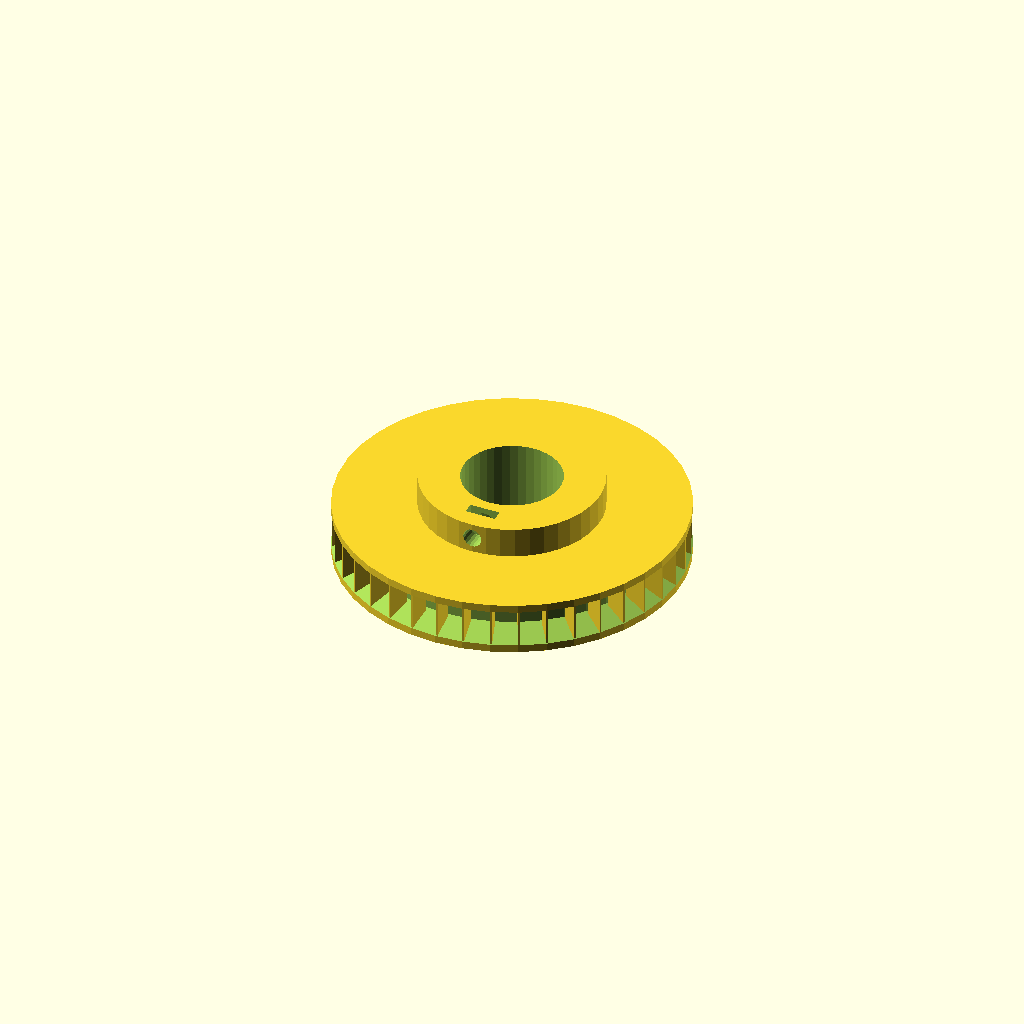
Cell 1: the model at its default parameters.
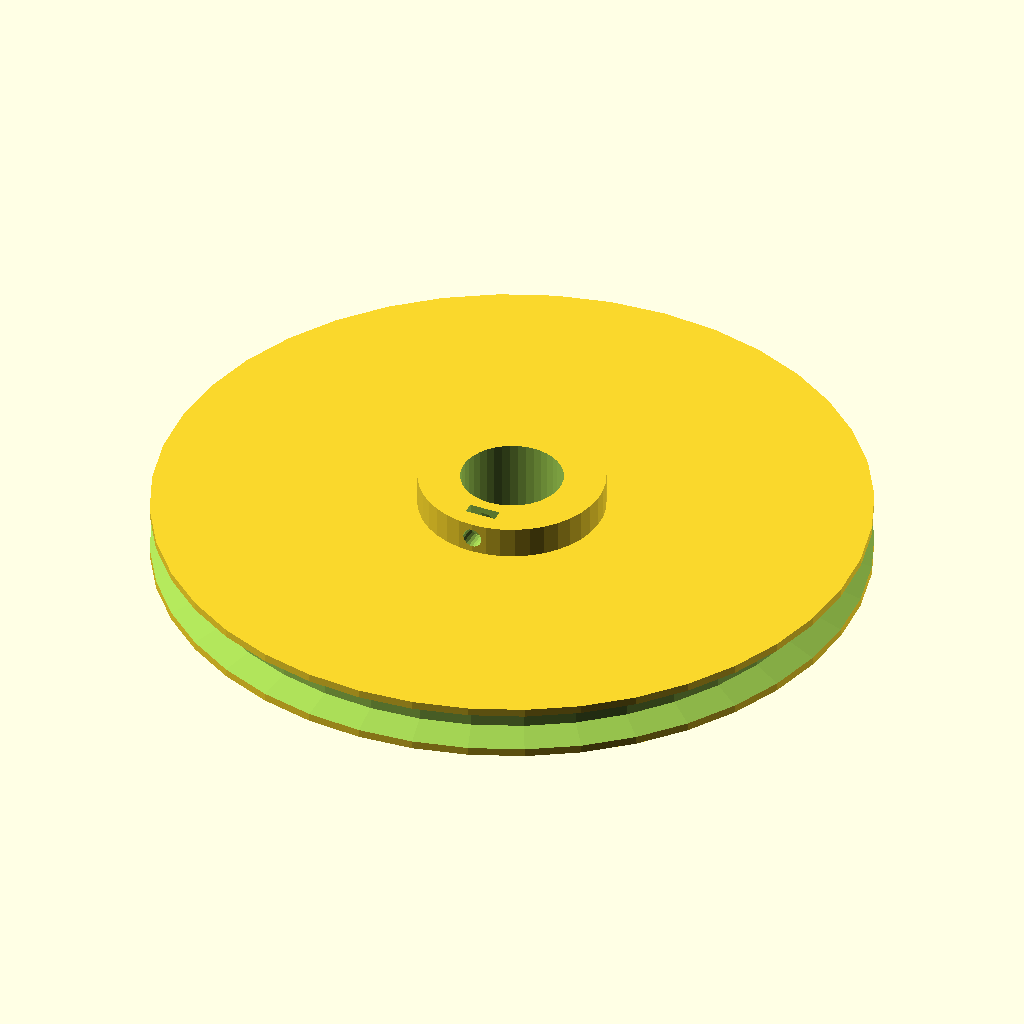
Cell 2: the same model with d = 180.
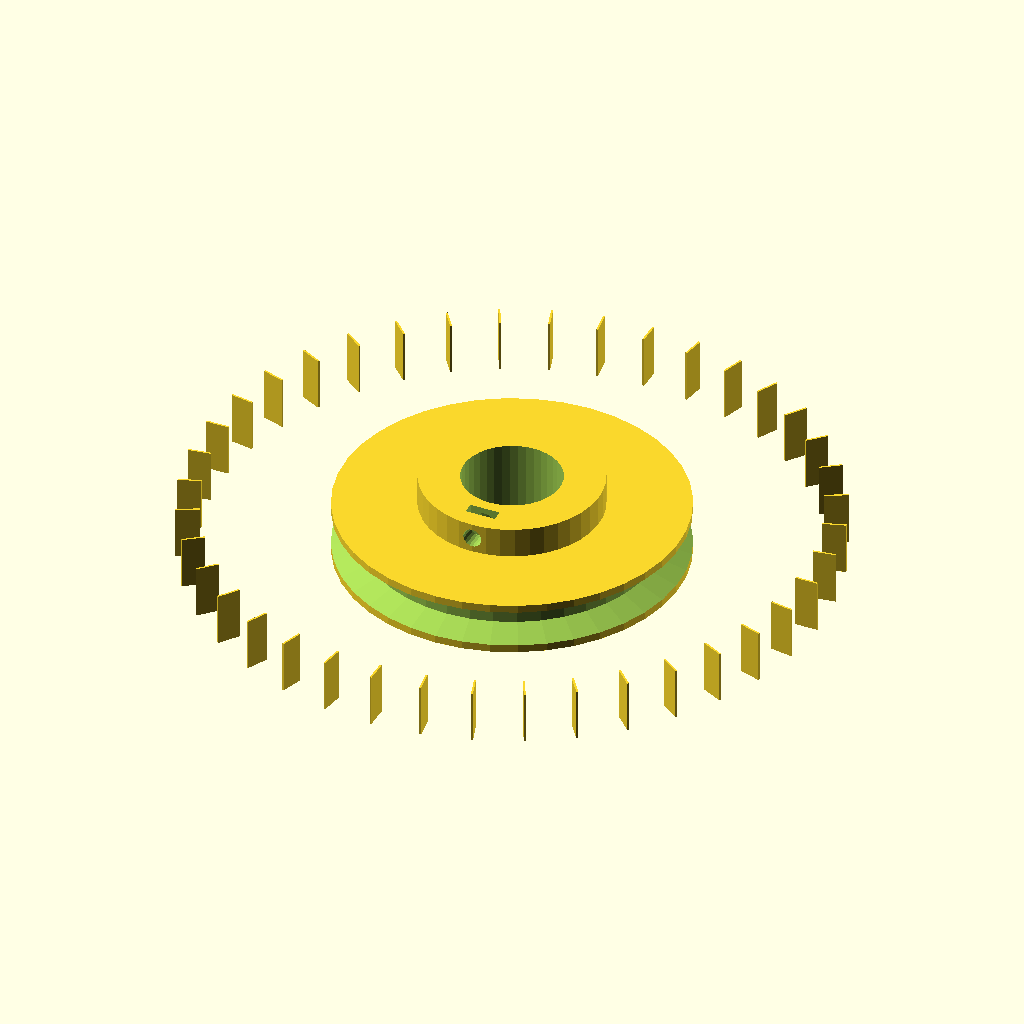
Cell 3: rr = 77.6 (everything else at default).
All cells are drawn from one camera (rotation 55°, 0°, 25°, orthographic, colour scheme Cornfield), so only the parameter changes between them.
Source of the model, pulley_minimill_2.scad:

$fn = 40;
d = 90;

//translate([4,-2,0])
//      cube([4,4,25]);

rr = 38.8;
for(i=[1:40])
{
  translate([rr*cos(i*360/40),rr*sin(i*360/40),0])
    rotate([0,0,i*360/40])
    cube([6,.5,14]);
}

difference()
{
  union()
  {
    cylinder(d=40+2+4+1, h=20+2);
    cylinder(d=d, h=12+2);
    
  }

translate([0,0,2])
rotate_extrude(convexity=10)
translate([d/2-6.9,0,0])
//rotate([0,90,0])
//circle(r=5, $fn=4);
  profile();
  
  cylinder(d=25.4+.4, h=25);
  
  
  translate([0,0,16+1+1])
  rotate([90,0,0])
  cylinder(d=3.5+1.5, h=200, $fn=20);
  
  translate([-8/2,-18.5+.5-.75,12+1.5])
    cube([8,4-1,25]);
}

module profile()
{
    ang = 40;
    polygon(points=[[0,10*cos(ang)], [7,10], [7,0], [0,10-10*cos(ang)]]);
}
Customizer parameters (derived from the source; name, type, default, range or options):
d: number, default 90
rr: number, default 38.8
